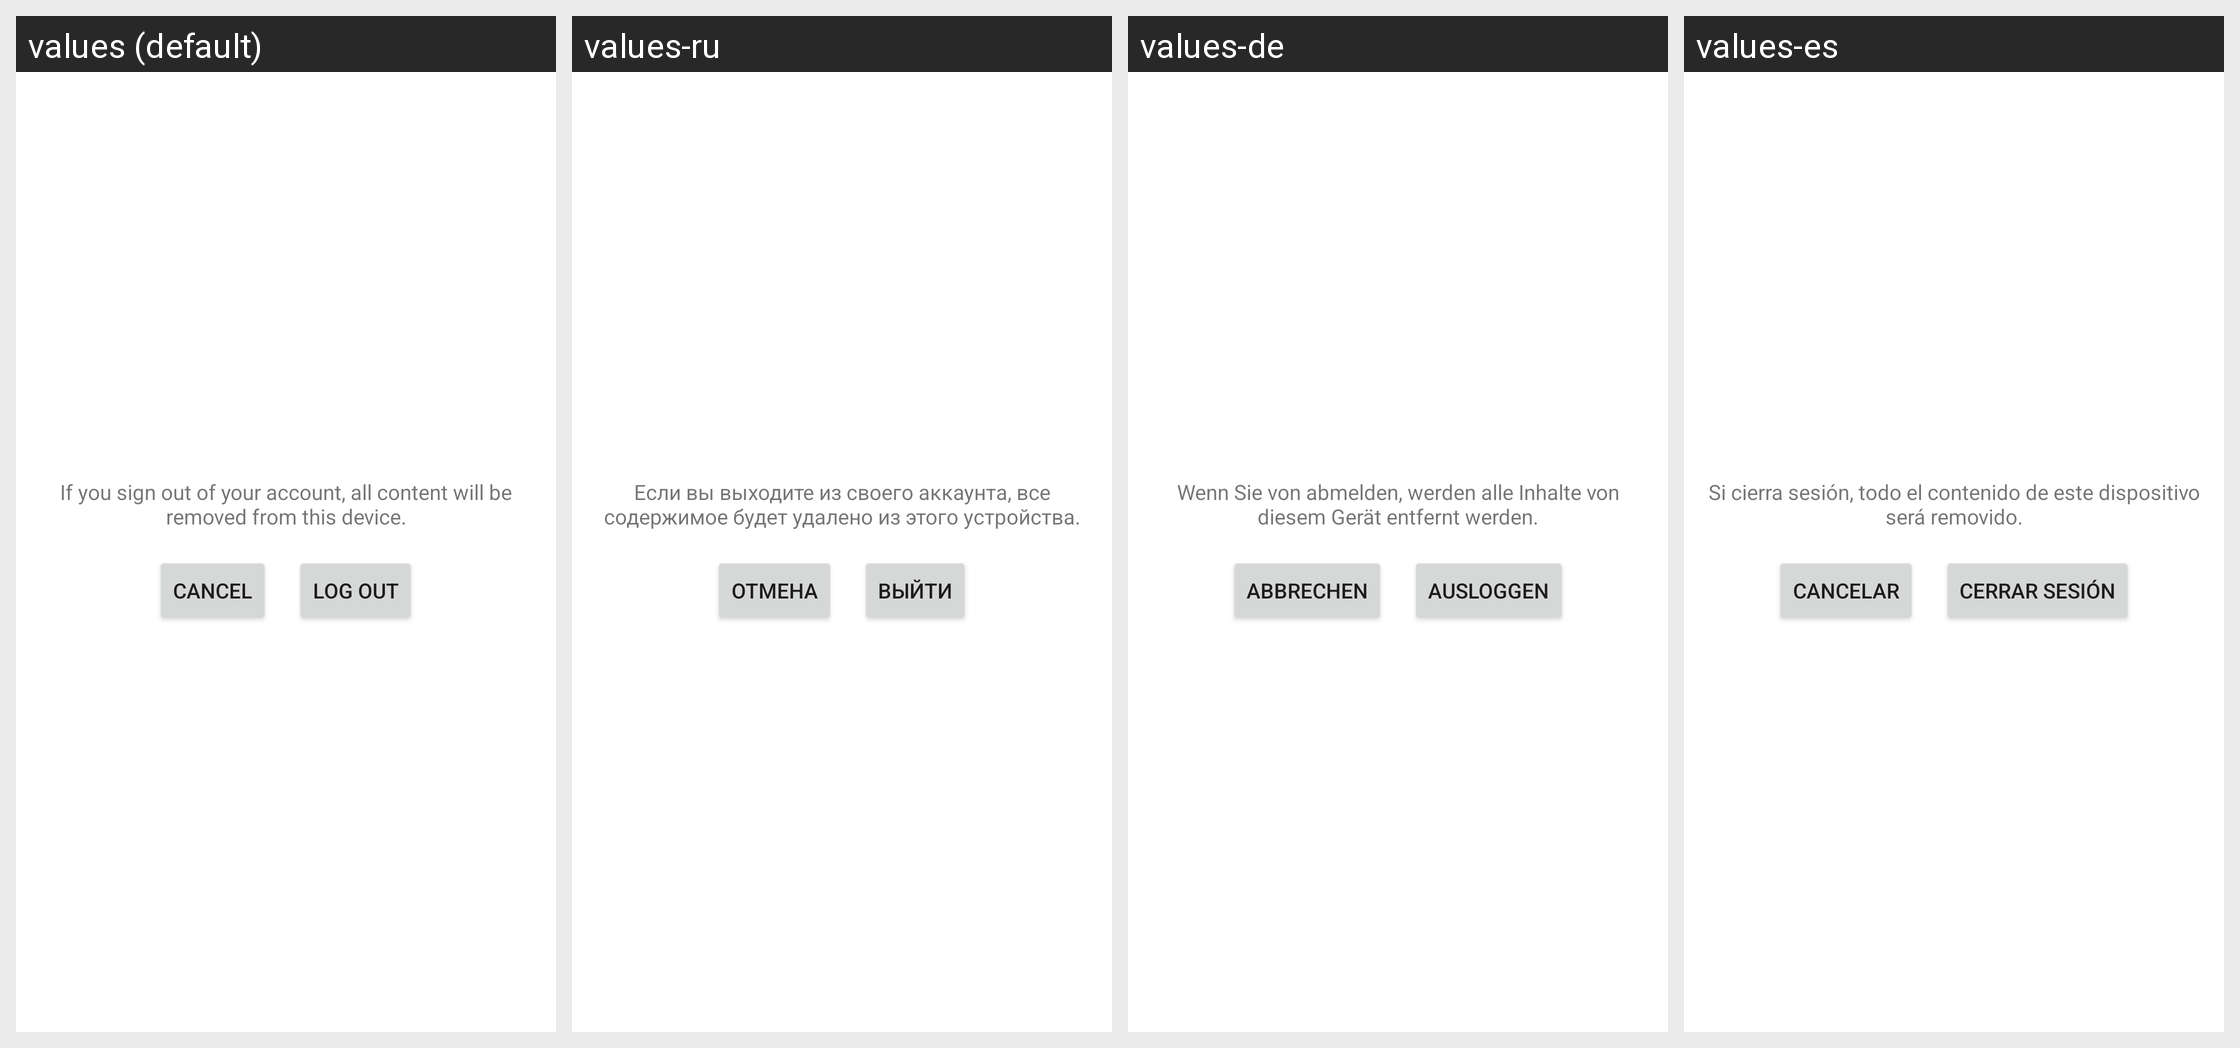

Locale-by-locale string values for the Android screen shown in this grid:
Android screen res/layout/logout_confirm.xml rendered under 4 locales, left to right: values (default), values-ru, values-de, values-es. Device: Nexus 5 (rendered at 1080×1920; each locale shown at half size, 540×960, under a caption strip naming it); theme Theme.MaterialComponents.DayNight.NoActionBar.
Other locales in the repository, not shown: values-it.
Strings drawn on this screen, with the default value and each locale's value (text and hints the layout hard-codes, and strings that could not be matched under every locale, appear in the picture but are not listed):

settings_logout_confirm
  values: If you sign out of your account, all content will be removed from this device.
  values-ru: Если вы выходите из своего аккаунта, все содержимое будет удалено из этого устройства.
  values-de: Wenn Sie von abmelden, werden alle Inhalte von diesem Gerät entfernt werden.
  values-es: Si cierra sesión, todo el contenido de este dispositivo será removido.

settings_log_out_cancel
  values: Cancel
  values-ru: Отмена
  values-de: Abbrechen
  values-es: Cancelar

settings_log_out
  values: Log Out
  values-ru: Выйти
  values-de: Ausloggen
  values-es: Cerrar sesión
